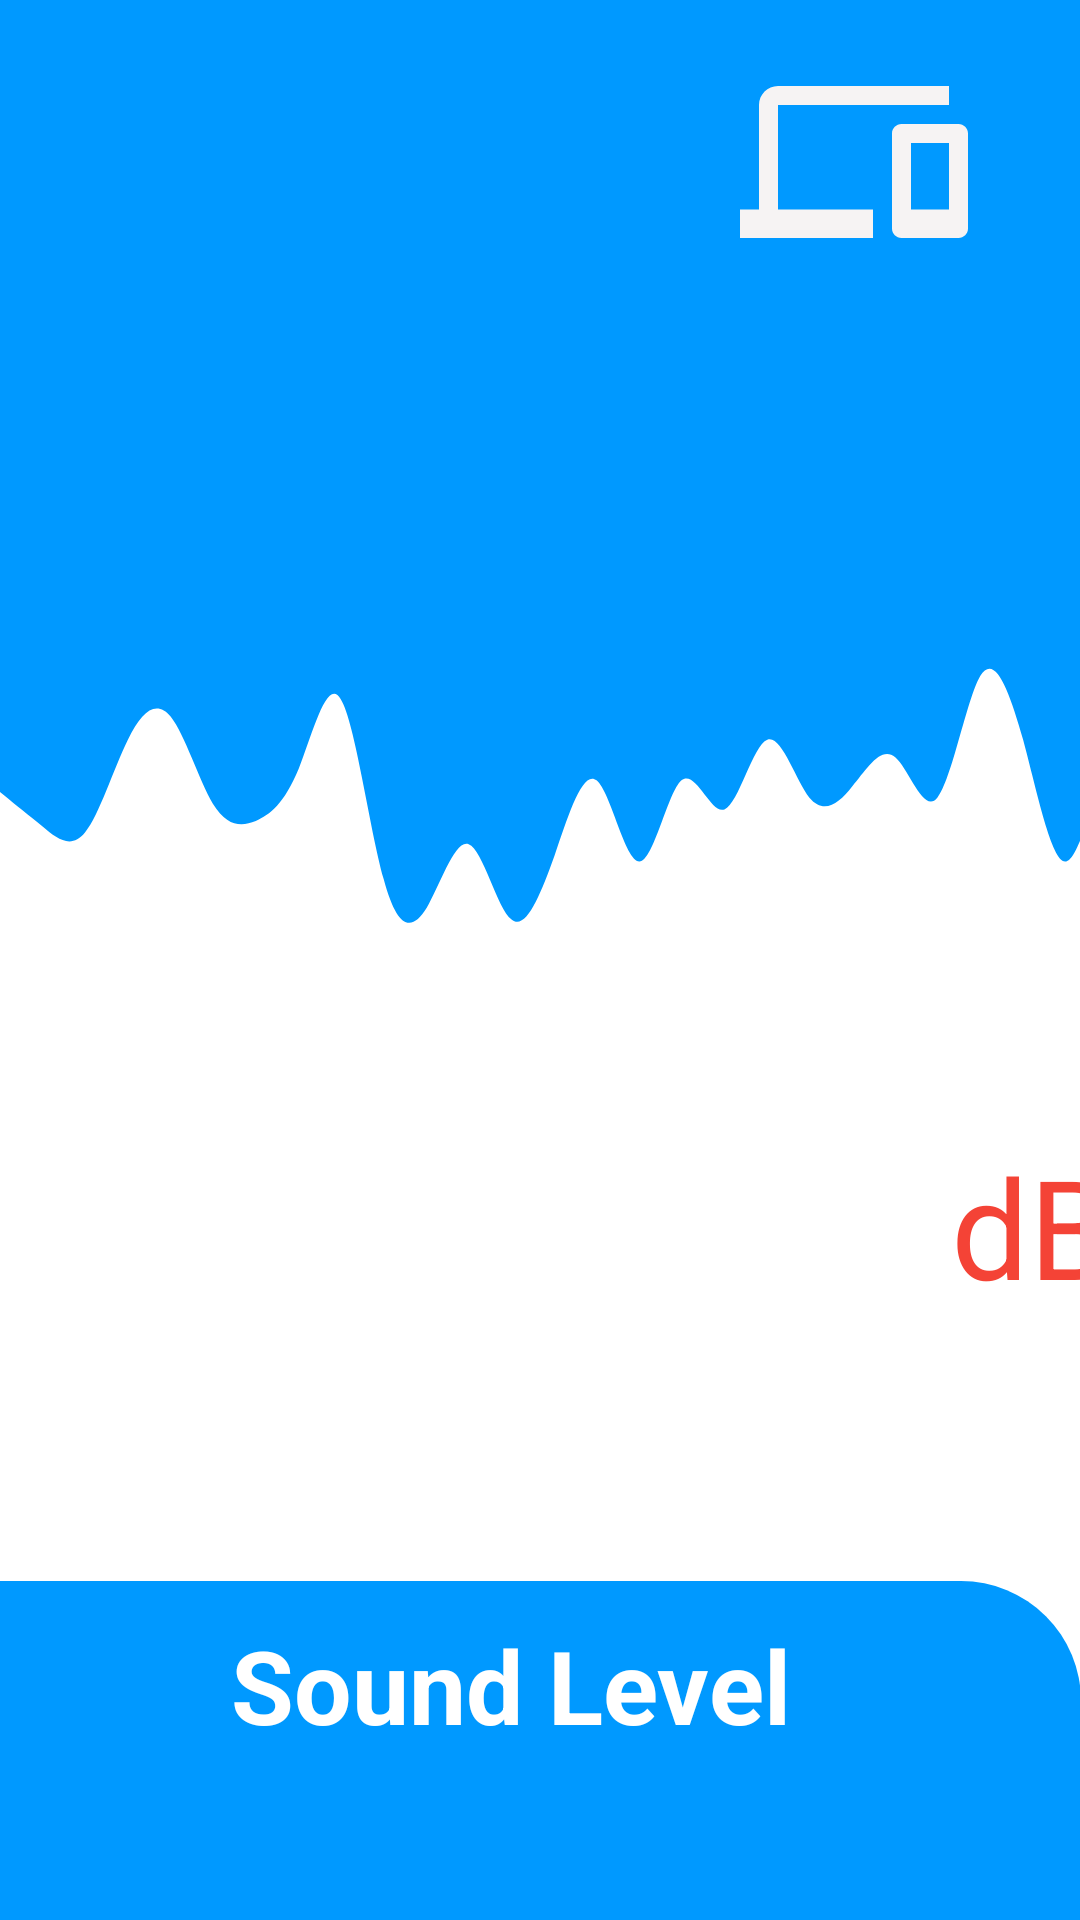

Write the Android layout XML for this screen, with the resource values it uses.
<!-- AndroidManifest.xml: application theme Theme.SoundApp -->
<!-- res/layout/activity_profile.xml -->
<?xml version="1.0" encoding="utf-8"?>
<androidx.constraintlayout.widget.ConstraintLayout xmlns:android="http://schemas.android.com/apk/res/android"
    xmlns:app="http://schemas.android.com/apk/res-auto"
    xmlns:tools="http://schemas.android.com/tools"
    android:layout_width="match_parent"
    android:layout_height="match_parent"
    tools:context=".ProfileActivity">


    <View
        android:id="@+id/topView"
        android:layout_width="413dp"
        android:layout_height="206dp"
        android:background="#0099ff"
        app:layout_constraintEnd_toEndOf="parent"
        app:layout_constraintHorizontal_bias="1.0"
        app:layout_constraintStart_toStartOf="parent"
        app:layout_constraintTop_toTopOf="parent" />

    <View
        android:id="@+id/middle"
        android:layout_width="412dp"
        android:layout_height="116dp"
        android:background="@drawable/ic_wave"
        app:layout_constraintEnd_toEndOf="parent"
        app:layout_constraintHorizontal_bias="0.0"
        app:layout_constraintStart_toStartOf="parent"
        app:layout_constraintTop_toBottomOf="@+id/topView" />

    <View
        android:id="@+id/down"
        android:layout_width="417dp"
        android:layout_height="113dp"
        android:background="@drawable/rounded"
        app:layout_constraintBottom_toBottomOf="parent"
        app:layout_constraintEnd_toEndOf="parent"
        app:layout_constraintHorizontal_bias="1.0"
        app:layout_constraintStart_toStartOf="parent" />

    <ImageView
        android:id="@+id/imageView"
        android:layout_width="87dp"
        android:layout_height="76dp"
        android:layout_marginTop="16dp"
        android:layout_marginEnd="32dp"
        android:contentDescription="@null"
        app:layout_constraintEnd_toEndOf="parent"
        app:layout_constraintTop_toTopOf="parent"
        app:srcCompat="@drawable/ic_devices" />

    <TextView
        android:id="@+id/alrealdyHaveAccount"
        android:layout_width="282dp"
        android:layout_height="85dp"
        android:layout_marginBottom="16dp"
        android:text=" Sound Level"
        android:textAlignment="center"
        android:textColor="@color/white"
        android:textSize="34sp"
        android:textStyle="bold"
        app:layout_constraintBottom_toBottomOf="@+id/down"
        app:layout_constraintEnd_toEndOf="@+id/down"
        app:layout_constraintHorizontal_bias="0.607"
        app:layout_constraintStart_toStartOf="@+id/down" />

    <TextView
        android:id="@+id/textHome"
        android:layout_width="274dp"
        android:layout_height="177dp"
        android:layout_marginTop="328dp"
        android:text=""
        android:textAlignment="center"
        android:textAppearance="@android:style/TextAppearance.DeviceDefault.Large"
        android:textColor="#009688"
        android:textSize="140sp"
        android:textStyle="normal"
        app:layout_constraintEnd_toEndOf="parent"
        app:layout_constraintStart_toStartOf="parent"
        app:layout_constraintTop_toTopOf="parent" />

    <TextView
        android:id="@+id/textView4"
        android:layout_width="63dp"
        android:layout_height="56dp"
        android:layout_marginTop="56dp"
        android:layout_marginEnd="26dp"
        android:text="dB"
        android:textColor="#F44336"
        android:textSize="46sp"
        app:layout_constraintEnd_toEndOf="parent"
        app:layout_constraintHorizontal_bias="0.0"
        app:layout_constraintStart_toEndOf="@+id/textHome"
        app:layout_constraintTop_toBottomOf="@+id/middle" />

    <TextView
        android:id="@+id/name"
        android:layout_width="354dp"
        android:layout_height="75dp"
        android:layout_marginStart="16dp"
        android:layout_marginTop="28dp"
        android:text=""
        android:textColor="#ffffff"
        android:textSize="26sp"
        app:layout_constraintStart_toStartOf="@+id/topView"
        app:layout_constraintTop_toTopOf="parent" />

    <TextView
        android:id="@+id/id"
        android:layout_width="130dp"
        android:layout_height="69dp"
        android:layout_marginTop="4dp"
        android:layout_marginEnd="16dp"
        android:text=""
        android:textAlignment="center"
        android:textColor="#ffffff"
        android:textSize="20sp"
        app:layout_constraintEnd_toEndOf="@+id/topView"
        app:layout_constraintTop_toBottomOf="@+id/imageView" />

    <TextView
        android:id="@+id/mail"
        android:layout_width="332dp"
        android:layout_height="73dp"
        android:layout_marginStart="16dp"
        android:layout_marginTop="16dp"
        android:text=""
        android:textColor="#ffffff"
        android:textSize="26sp"
        app:layout_constraintStart_toStartOf="@+id/topView"
        app:layout_constraintTop_toBottomOf="@+id/name" />

    <Button
        android:id="@+id/connect"
        android:layout_width="399dp"
        android:layout_height="52dp"
        android:layout_marginBottom="24dp"
        android:textAlignment="center"
        android:text="connect to Controller"
        android:textColor="#ffffff"
        android:textSize="18sp"
        android:background="@drawable/round_border"
        app:layout_constraintBottom_toTopOf="@+id/down"
        app:layout_constraintEnd_toEndOf="parent"
        app:layout_constraintHorizontal_bias="0.498"
        app:layout_constraintStart_toStartOf="parent" />

</androidx.constraintlayout.widget.ConstraintLayout>
<!-- resources referenced by this layout -->
<resources>
  <color name="white">#FFFFFFFF</color>
  <!-- drawable ic_devices (drawable) -->
  <vector android:height="24dp" android:tint="#F6F3F3"
      android:viewportHeight="24" android:viewportWidth="24"
      android:width="24dp" xmlns:android="http://schemas.android.com/apk/res/android">
      <path android:fillColor="@android:color/white" android:pathData="M4,6h18L22,4L4,4c-1.1,0 -2,0.9 -2,2v11L0,17v3h14v-3L4,17L4,6zM23,8h-6c-0.55,0 -1,0.45 -1,1v10c0,0.55 0.45,1 1,1h6c0.55,0 1,-0.45 1,-1L24,9c0,-0.55 -0.45,-1 -1,-1zM22,17h-4v-7h4v7z"/>
  </vector>
  <!-- drawable ic_wave (drawable) -->
  <vector xmlns:android="http://schemas.android.com/apk/res/android"
      android:width="1440dp"
      android:height="320dp"
      android:viewportWidth="1440"
      android:viewportHeight="320">
    <path
        android:pathData="M0,160L8.3,165.3C16.6,171 33,181 50,192C66.2,203 83,213 99,197.3C115.9,181 132,139 149,112C165.5,85 182,75 199,90.7C215.2,107 232,149 248,170.7C264.8,192 281,192 298,186.7C314.5,181 331,171 348,138.7C364.1,107 381,53 397,74.7C413.8,96 430,192 447,240C463.4,288 480,288 497,266.7C513.1,245 530,203 546,208C562.8,213 579,267 596,277.3C612.4,288 629,256 646,218.7C662.1,181 679,139 695,149.3C711.7,160 728,224 745,224C761.4,224 778,160 794,149.3C811,139 828,181 844,176C860.7,171 877,117 894,112C910.3,107 927,149 943,165.3C960,181 977,171 993,154.7C1009.7,139 1026,117 1043,128C1059.3,139 1076,181 1092,165.3C1109,149 1126,75 1142,53.3C1158.6,32 1175,64 1192,112C1208.3,160 1225,224 1241,224C1257.9,224 1274,160 1291,133.3C1307.6,107 1324,117 1341,144C1357.2,171 1374,213 1390,229.3C1406.9,245 1423,235 1432,229.3L1440,224L1440,0L1431.7,0C1423.4,0 1407,0 1390,0C1373.8,0 1357,0 1341,0C1324.1,0 1308,0 1291,0C1274.5,0 1258,0 1241,0C1224.8,0 1208,0 1192,0C1175.2,0 1159,0 1142,0C1125.5,0 1109,0 1092,0C1075.9,0 1059,0 1043,0C1026.2,0 1010,0 993,0C976.6,0 960,0 943,0C926.9,0 910,0 894,0C877.2,0 861,0 844,0C827.6,0 811,0 794,0C777.9,0 761,0 745,0C728.3,0 712,0 695,0C678.6,0 662,0 646,0C629,0 612,0 596,0C579.3,0 563,0 546,0C529.7,0 513,0 497,0C480,0 463,0 447,0C430.3,0 414,0 397,0C380.7,0 364,0 348,0C331,0 314,0 298,0C281.4,0 265,0 248,0C231.7,0 215,0 199,0C182.1,0 166,0 149,0C132.4,0 116,0 99,0C82.8,0 66,0 50,0C33.1,0 17,0 8,0L0,0Z"
        android:fillColor="#0099ff"/>
  </vector>
  <!-- drawable rounded (drawable) -->
  <?xml version="1.0" encoding="utf-8"?>
  <shape xmlns:android="http://schemas.android.com/apk/res/android">
  <solid android:color="@color/teal_700"></solid>
      <corners android:topLeftRadius="40dp" android:topRightRadius="40dp"></corners>
  </shape>
  <style name="Theme.SoundApp" parent="Theme.MaterialComponents.Light.NoActionBar">
          
          <item name="colorPrimary">@color/teal_200</item>
          <item name="colorPrimaryVariant">@color/teal_200</item>
          <item name="colorOnPrimary">@color/white</item>
          
          <item name="colorSecondary">@color/teal_200</item>
          <item name="colorSecondaryVariant">@color/teal_700</item>
          <item name="colorOnSecondary">@color/teal_200</item>
          
          <item name="android:statusBarColor" tools:targetApi="l">?attr/colorPrimaryVariant</item>
          
      </style>
  <color name="teal_700">#0099ff</color>
  <color name="teal_200">#0099ff</color>
</resources>
